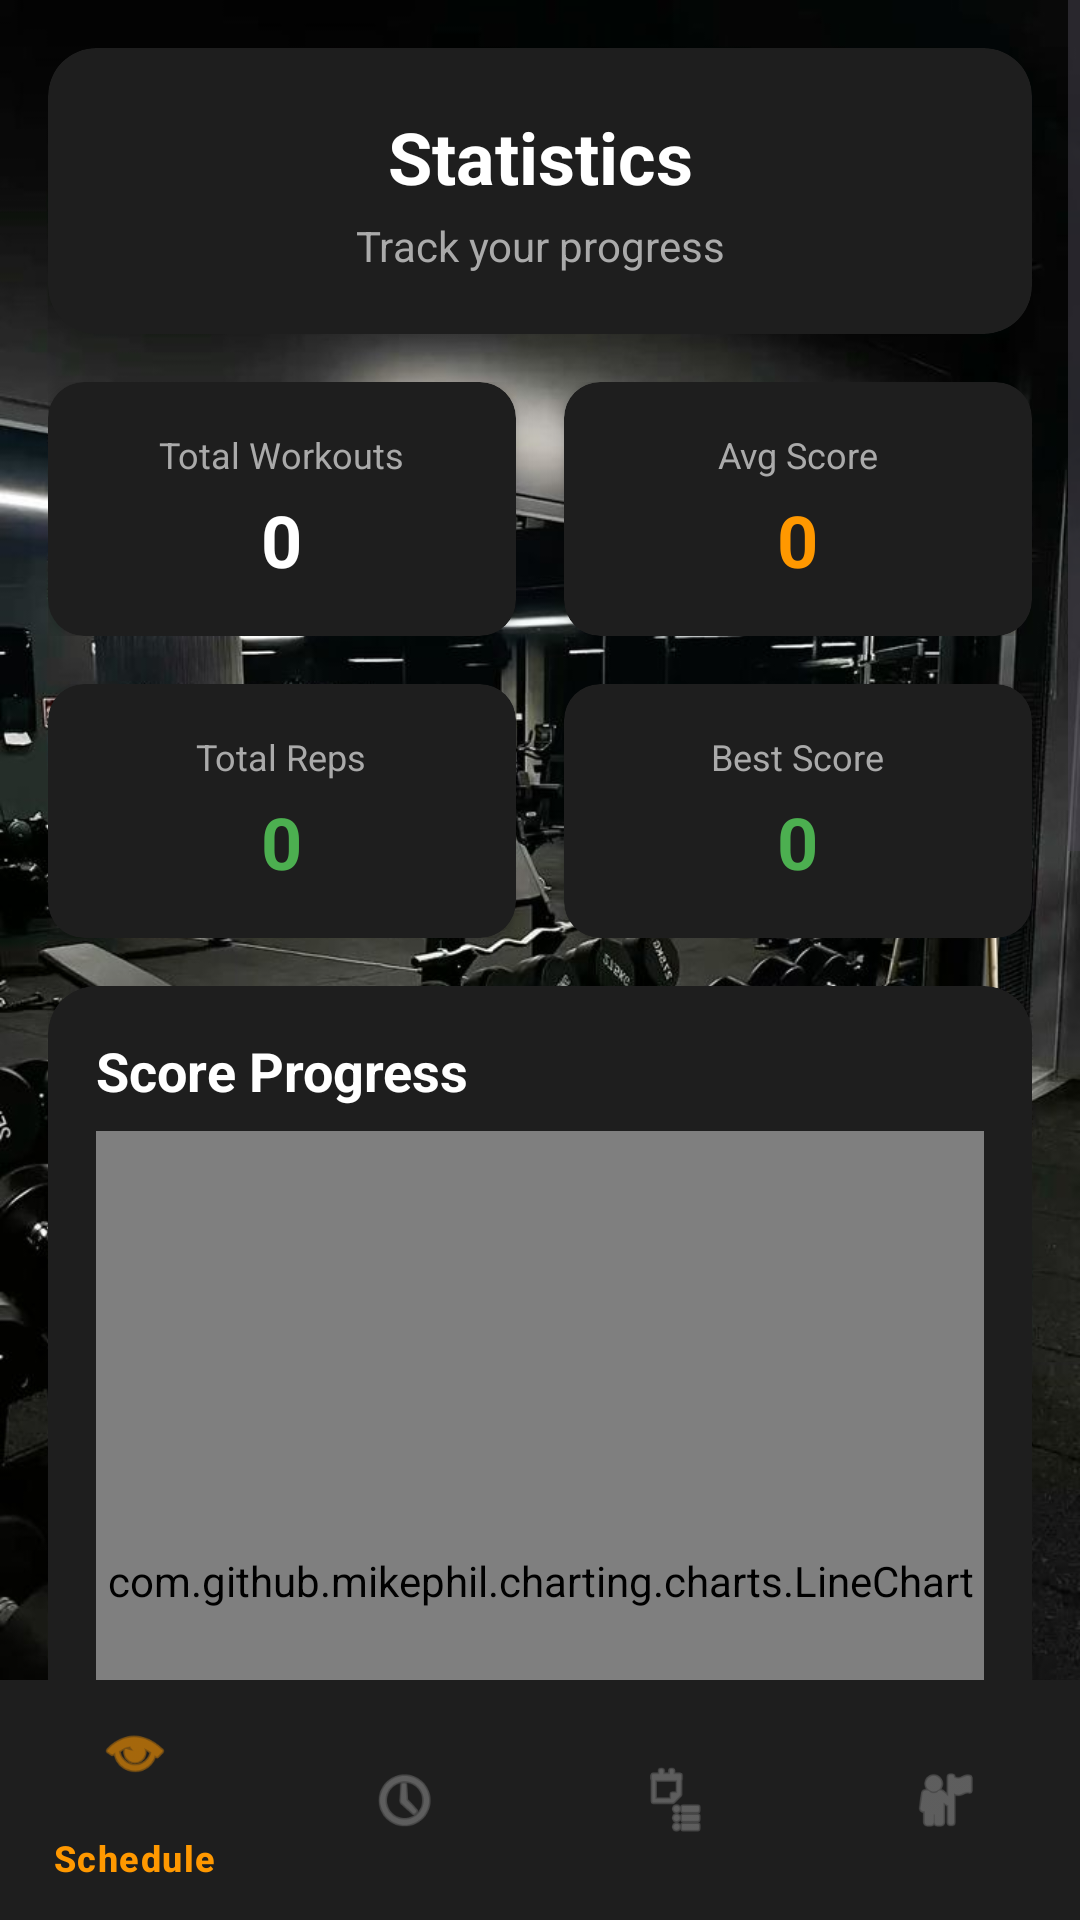

This screen was rendered from an Android layout file. Write that file and the resources it references.
<!-- AndroidManifest.xml: application theme Theme.AIFitness -->
<!-- res/layout/activity_statistics.xml -->
<?xml version="1.0" encoding="utf-8"?>
<LinearLayout xmlns:android="http://schemas.android.com/apk/res/android"
    xmlns:app="http://schemas.android.com/apk/res-auto"
    android:layout_width="match_parent"
    android:layout_height="match_parent"
    android:orientation="vertical"
    android:background="@drawable/dangnhap">

    <ScrollView
        android:layout_width="match_parent"
        android:layout_height="0dp"
        android:layout_weight="1"
        android:fillViewport="true">

        <LinearLayout
            android:layout_width="match_parent"
            android:layout_height="wrap_content"
            android:orientation="vertical"
            android:padding="16dp">

        
        <androidx.cardview.widget.CardView
            android:layout_width="match_parent"
            android:layout_height="wrap_content"
            app:cardCornerRadius="16dp"
            app:cardBackgroundColor="#1E1E1E"
            app:cardElevation="8dp"
            android:layout_marginBottom="16dp">

            <LinearLayout
                android:layout_width="match_parent"
                android:layout_height="wrap_content"
                android:orientation="vertical"
                android:padding="20dp">

                <TextView
                    android:layout_width="match_parent"
                    android:layout_height="wrap_content"
                    android:text="Statistics"
                    android:textColor="#FFFFFF"
                    android:textSize="24sp"
                    android:textStyle="bold"
                    android:gravity="center" />

                <TextView
                    android:layout_width="match_parent"
                    android:layout_height="wrap_content"
                    android:text="Track your progress"
                    android:textColor="#AAAAAA"
                    android:textSize="14sp"
                    android:gravity="center"
                    android:layout_marginTop="4dp" />
            </LinearLayout>
        </androidx.cardview.widget.CardView>

        
        <LinearLayout
            android:layout_width="match_parent"
            android:layout_height="wrap_content"
            android:orientation="horizontal"
            android:layout_marginBottom="16dp">

            <androidx.cardview.widget.CardView
                android:layout_width="0dp"
                android:layout_height="wrap_content"
                android:layout_weight="1"
                android:layout_marginEnd="8dp"
                app:cardCornerRadius="12dp"
                app:cardBackgroundColor="#1E1E1E"
                app:cardElevation="4dp">

                <LinearLayout
                    android:layout_width="match_parent"
                    android:layout_height="wrap_content"
                    android:orientation="vertical"
                    android:padding="16dp"
                    android:gravity="center">

                    <TextView
                        android:layout_width="wrap_content"
                        android:layout_height="wrap_content"
                        android:text="Total Workouts"
                        android:textColor="#AAAAAA"
                        android:textSize="12sp" />

                    <TextView
                        android:id="@+id/tvTotalWorkouts"
                        android:layout_width="wrap_content"
                        android:layout_height="wrap_content"
                        android:text="0"
                        android:textColor="#FFFFFF"
                        android:textSize="24sp"
                        android:textStyle="bold"
                        android:layout_marginTop="4dp" />
                </LinearLayout>
            </androidx.cardview.widget.CardView>

            <androidx.cardview.widget.CardView
                android:layout_width="0dp"
                android:layout_height="wrap_content"
                android:layout_weight="1"
                android:layout_marginStart="8dp"
                app:cardCornerRadius="12dp"
                app:cardBackgroundColor="#1E1E1E"
                app:cardElevation="4dp">

                <LinearLayout
                    android:layout_width="match_parent"
                    android:layout_height="wrap_content"
                    android:orientation="vertical"
                    android:padding="16dp"
                    android:gravity="center">

                    <TextView
                        android:layout_width="wrap_content"
                        android:layout_height="wrap_content"
                        android:text="Avg Score"
                        android:textColor="#AAAAAA"
                        android:textSize="12sp" />

                    <TextView
                        android:id="@+id/tvAvgScore"
                        android:layout_width="wrap_content"
                        android:layout_height="wrap_content"
                        android:text="0"
                        android:textColor="#FF9800"
                        android:textSize="24sp"
                        android:textStyle="bold"
                        android:layout_marginTop="4dp" />
                </LinearLayout>
            </androidx.cardview.widget.CardView>
        </LinearLayout>

        <LinearLayout
            android:layout_width="match_parent"
            android:layout_height="wrap_content"
            android:orientation="horizontal"
            android:layout_marginBottom="16dp">

            <androidx.cardview.widget.CardView
                android:layout_width="0dp"
                android:layout_height="wrap_content"
                android:layout_weight="1"
                android:layout_marginEnd="8dp"
                app:cardCornerRadius="12dp"
                app:cardBackgroundColor="#1E1E1E"
                app:cardElevation="4dp">

                <LinearLayout
                    android:layout_width="match_parent"
                    android:layout_height="wrap_content"
                    android:orientation="vertical"
                    android:padding="16dp"
                    android:gravity="center">

                    <TextView
                        android:layout_width="wrap_content"
                        android:layout_height="wrap_content"
                        android:text="Total Reps"
                        android:textColor="#AAAAAA"
                        android:textSize="12sp" />

                    <TextView
                        android:id="@+id/tvTotalReps"
                        android:layout_width="wrap_content"
                        android:layout_height="wrap_content"
                        android:text="0"
                        android:textColor="#4CAF50"
                        android:textSize="24sp"
                        android:textStyle="bold"
                        android:layout_marginTop="4dp" />
                </LinearLayout>
            </androidx.cardview.widget.CardView>

            <androidx.cardview.widget.CardView
                android:layout_width="0dp"
                android:layout_height="wrap_content"
                android:layout_weight="1"
                android:layout_marginStart="8dp"
                app:cardCornerRadius="12dp"
                app:cardBackgroundColor="#1E1E1E"
                app:cardElevation="4dp">

                <LinearLayout
                    android:layout_width="match_parent"
                    android:layout_height="wrap_content"
                    android:orientation="vertical"
                    android:padding="16dp"
                    android:gravity="center">

                    <TextView
                        android:layout_width="wrap_content"
                        android:layout_height="wrap_content"
                        android:text="Best Score"
                        android:textColor="#AAAAAA"
                        android:textSize="12sp" />

                    <TextView
                        android:id="@+id/tvBestScore"
                        android:layout_width="wrap_content"
                        android:layout_height="wrap_content"
                        android:text="0"
                        android:textColor="#4CAF50"
                        android:textSize="24sp"
                        android:textStyle="bold"
                        android:layout_marginTop="4dp" />
                </LinearLayout>
            </androidx.cardview.widget.CardView>
        </LinearLayout>

        
        <androidx.cardview.widget.CardView
            android:layout_width="match_parent"
            android:layout_height="wrap_content"
            app:cardCornerRadius="16dp"
            app:cardBackgroundColor="#1E1E1E"
            app:cardElevation="8dp"
            android:layout_marginBottom="16dp">

            <LinearLayout
                android:layout_width="match_parent"
                android:layout_height="wrap_content"
                android:orientation="vertical"
                android:padding="16dp">

                <TextView
                    android:layout_width="match_parent"
                    android:layout_height="wrap_content"
                    android:text="Score Progress"
                    android:textColor="#FFFFFF"
                    android:textSize="18sp"
                    android:textStyle="bold"
                    android:layout_marginBottom="8dp" />

                <com.github.mikephil.charting.charts.LineChart
                    android:id="@+id/chartScore"
                    android:layout_width="match_parent"
                    android:layout_height="300dp" />
            </LinearLayout>
        </androidx.cardview.widget.CardView>

        
        <androidx.cardview.widget.CardView
            android:layout_width="match_parent"
            android:layout_height="wrap_content"
            app:cardCornerRadius="16dp"
            app:cardBackgroundColor="#1E1E1E"
            app:cardElevation="8dp"
            android:layout_marginBottom="16dp">

            <LinearLayout
                android:layout_width="match_parent"
                android:layout_height="wrap_content"
                android:orientation="vertical"
                android:padding="16dp">

                <TextView
                    android:layout_width="match_parent"
                    android:layout_height="wrap_content"
                    android:text="Reps Progress"
                    android:textColor="#FFFFFF"
                    android:textSize="18sp"
                    android:textStyle="bold"
                    android:layout_marginBottom="8dp" />

                <com.github.mikephil.charting.charts.BarChart
                    android:id="@+id/chartReps"
                    android:layout_width="match_parent"
                    android:layout_height="300dp" />
            </LinearLayout>
        </androidx.cardview.widget.CardView>

        
        <ProgressBar
            android:id="@+id/progressBar"
            android:layout_width="wrap_content"
            android:layout_height="wrap_content"
            android:layout_gravity="center"
            android:layout_marginTop="32dp"
            android:indeterminateTint="#FF9800"
            android:visibility="gone" />

        </LinearLayout>
    </ScrollView>

    
    <com.google.android.material.bottomnavigation.BottomNavigationView
        android:id="@+id/bottomNavigation"
        android:layout_width="match_parent"
        android:layout_height="wrap_content"
        app:menu="@menu/bottom_navigation"
        app:itemIconTint="@color/bottom_nav_selector"
        app:itemTextColor="@color/bottom_nav_selector"
        app:backgroundTint="#1E1E1E"
        app:elevation="8dp" />

</LinearLayout>
<!-- resources referenced by this layout -->
<resources>
  <!-- drawable dangnhap: jpg bitmap (drawable, 105206 bytes) -->
  <style name="Theme.AIFitness" parent="Theme.MaterialComponents.DayNight.NoActionBar">
          
          <item name="colorPrimary">@color/purple_500</item>
          <item name="colorPrimaryVariant">@color/purple_700</item>
          <item name="colorOnPrimary">@color/white</item>
          
          <item name="colorSecondary">@color/teal_200</item>
          <item name="colorSecondaryVariant">@color/teal_700</item>
          <item name="colorOnSecondary">@color/black</item>
          
          <item name="android:statusBarColor">?attr/colorPrimaryVariant</item>
          
      </style>
  <color name="purple_500">#FF6200EE</color>
  <color name="purple_700">#FF3700B3</color>
  <color name="white">#FFFFFFFF</color>
  <color name="teal_200">#FF03DAC5</color>
  <color name="teal_700">#FF018786</color>
  <color name="black">#FF000000</color>
</resources>
